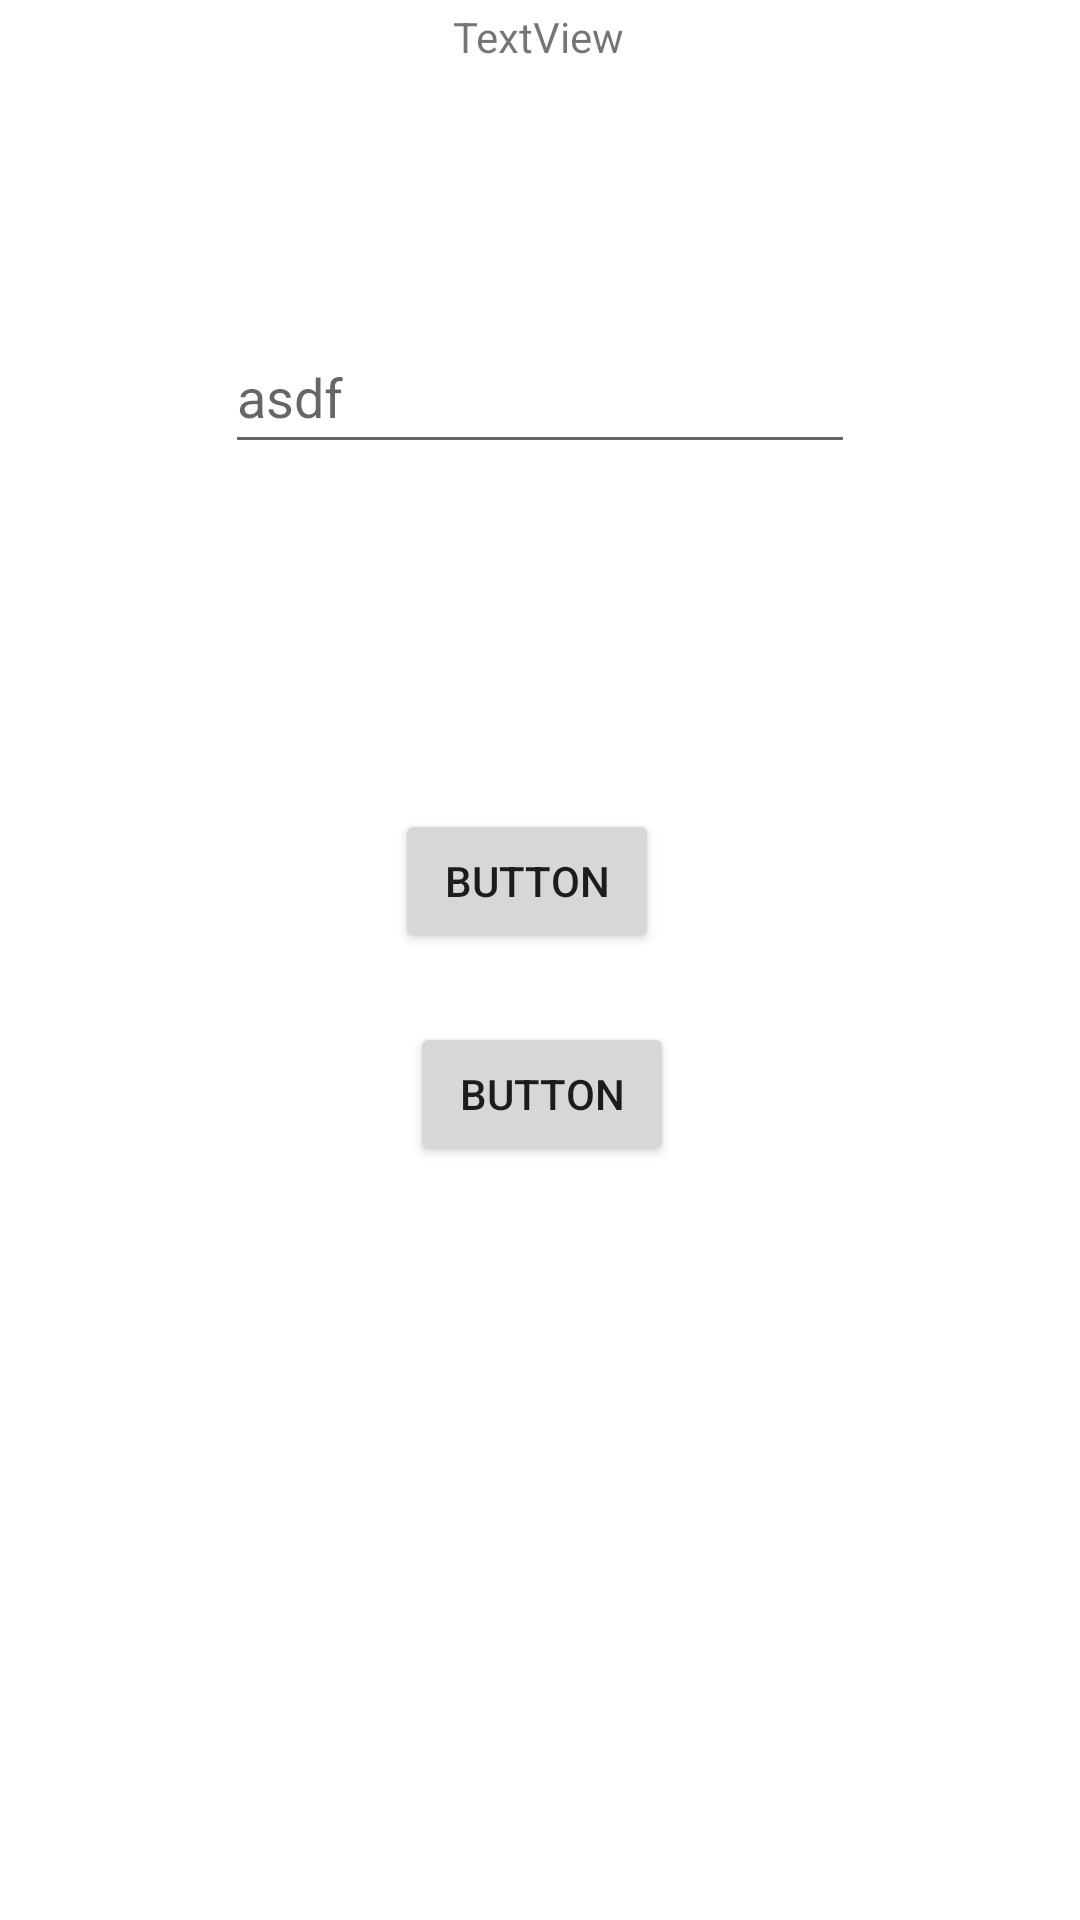

The Android layout XML behind this screen, and the referenced resources:
<!-- AndroidManifest.xml: application theme Theme.EstudoTeste2 -->
<!-- res/layout/activity_activ2.xml -->
<?xml version="1.0" encoding="utf-8"?>
<androidx.constraintlayout.widget.ConstraintLayout xmlns:android="http://schemas.android.com/apk/res/android"
    xmlns:app="http://schemas.android.com/apk/res-auto"
    xmlns:tools="http://schemas.android.com/tools"
    android:layout_width="match_parent"
    android:layout_height="match_parent"
    tools:context=".Activ2">

    <TextView
        android:id="@+id/textView2"
        android:layout_width="wrap_content"
        android:layout_height="wrap_content"
        android:layout_marginStart="176dp"
        android:layout_marginTop="74dp"
        android:layout_marginEnd="177dp"
        android:layout_marginBottom="85dp"
        android:text="TextView"
        app:layout_constraintBottom_toTopOf="@+id/editTextTextPersonName"
        app:layout_constraintEnd_toEndOf="parent"
        app:layout_constraintStart_toStartOf="parent"
        app:layout_constraintTop_toTopOf="parent" />

    <EditText
        android:id="@+id/editTextTextPersonName"
        android:layout_width="wrap_content"
        android:layout_height="wrap_content"
        android:ems="10"
        android:hint="asdf"
        android:inputType="textPersonName"
        android:minHeight="48dp"
        app:layout_constraintBottom_toTopOf="@+id/button"
        app:layout_constraintEnd_toEndOf="parent"
        app:layout_constraintStart_toStartOf="parent"
        app:layout_constraintTop_toBottomOf="@+id/textView2" />

    <Button
        android:id="@+id/button"
        android:layout_width="wrap_content"
        android:layout_height="wrap_content"
        android:layout_marginStart="159dp"
        android:layout_marginTop="186dp"
        android:layout_marginEnd="158dp"
        android:layout_marginBottom="323dp"
        android:onClick="finish"
        android:text="Button"
        app:layout_constraintBottom_toBottomOf="parent"
        app:layout_constraintEnd_toEndOf="parent"
        app:layout_constraintStart_toStartOf="parent"
        app:layout_constraintTop_toBottomOf="@+id/editTextTextPersonName" />

    <Button
        android:id="@+id/button2"
        android:layout_width="wrap_content"
        android:layout_height="wrap_content"
        android:layout_marginStart="154dp"
        android:layout_marginTop="115dp"
        android:layout_marginEnd="163dp"
        android:layout_marginBottom="23dp"
        android:onClick="onClick"
        android:text="Button"
        app:layout_constraintBottom_toTopOf="@+id/button"
        app:layout_constraintEnd_toEndOf="parent"
        app:layout_constraintStart_toStartOf="parent"
        app:layout_constraintTop_toBottomOf="@+id/editTextTextPersonName" />
</androidx.constraintlayout.widget.ConstraintLayout>
<!-- resources referenced by this layout -->
<resources>
  <style name="Theme.EstudoTeste2" parent="Theme.MaterialComponents.DayNight.DarkActionBar">
          
          <item name="colorPrimary">@color/purple_500</item>
          <item name="colorPrimaryVariant">@color/purple_700</item>
          <item name="colorOnPrimary">@color/white</item>
          
          <item name="colorSecondary">@color/teal_200</item>
          <item name="colorSecondaryVariant">@color/teal_700</item>
          <item name="colorOnSecondary">@color/black</item>
          
          <item name="android:statusBarColor">?attr/colorPrimaryVariant</item>
          
      </style>
  <!-- not gathered from this repository: default colours our renderer supplied (Android Studio template values) -->
  <color name="purple_500">#FF6200EE</color>
  <color name="purple_700">#FF3700B3</color>
  <color name="teal_200">#FF03DAC5</color>
  <color name="teal_700">#FF018786</color>
  <color name="black">#FF000000</color>
  <color name="white">#FFFFFFFF</color>
</resources>
